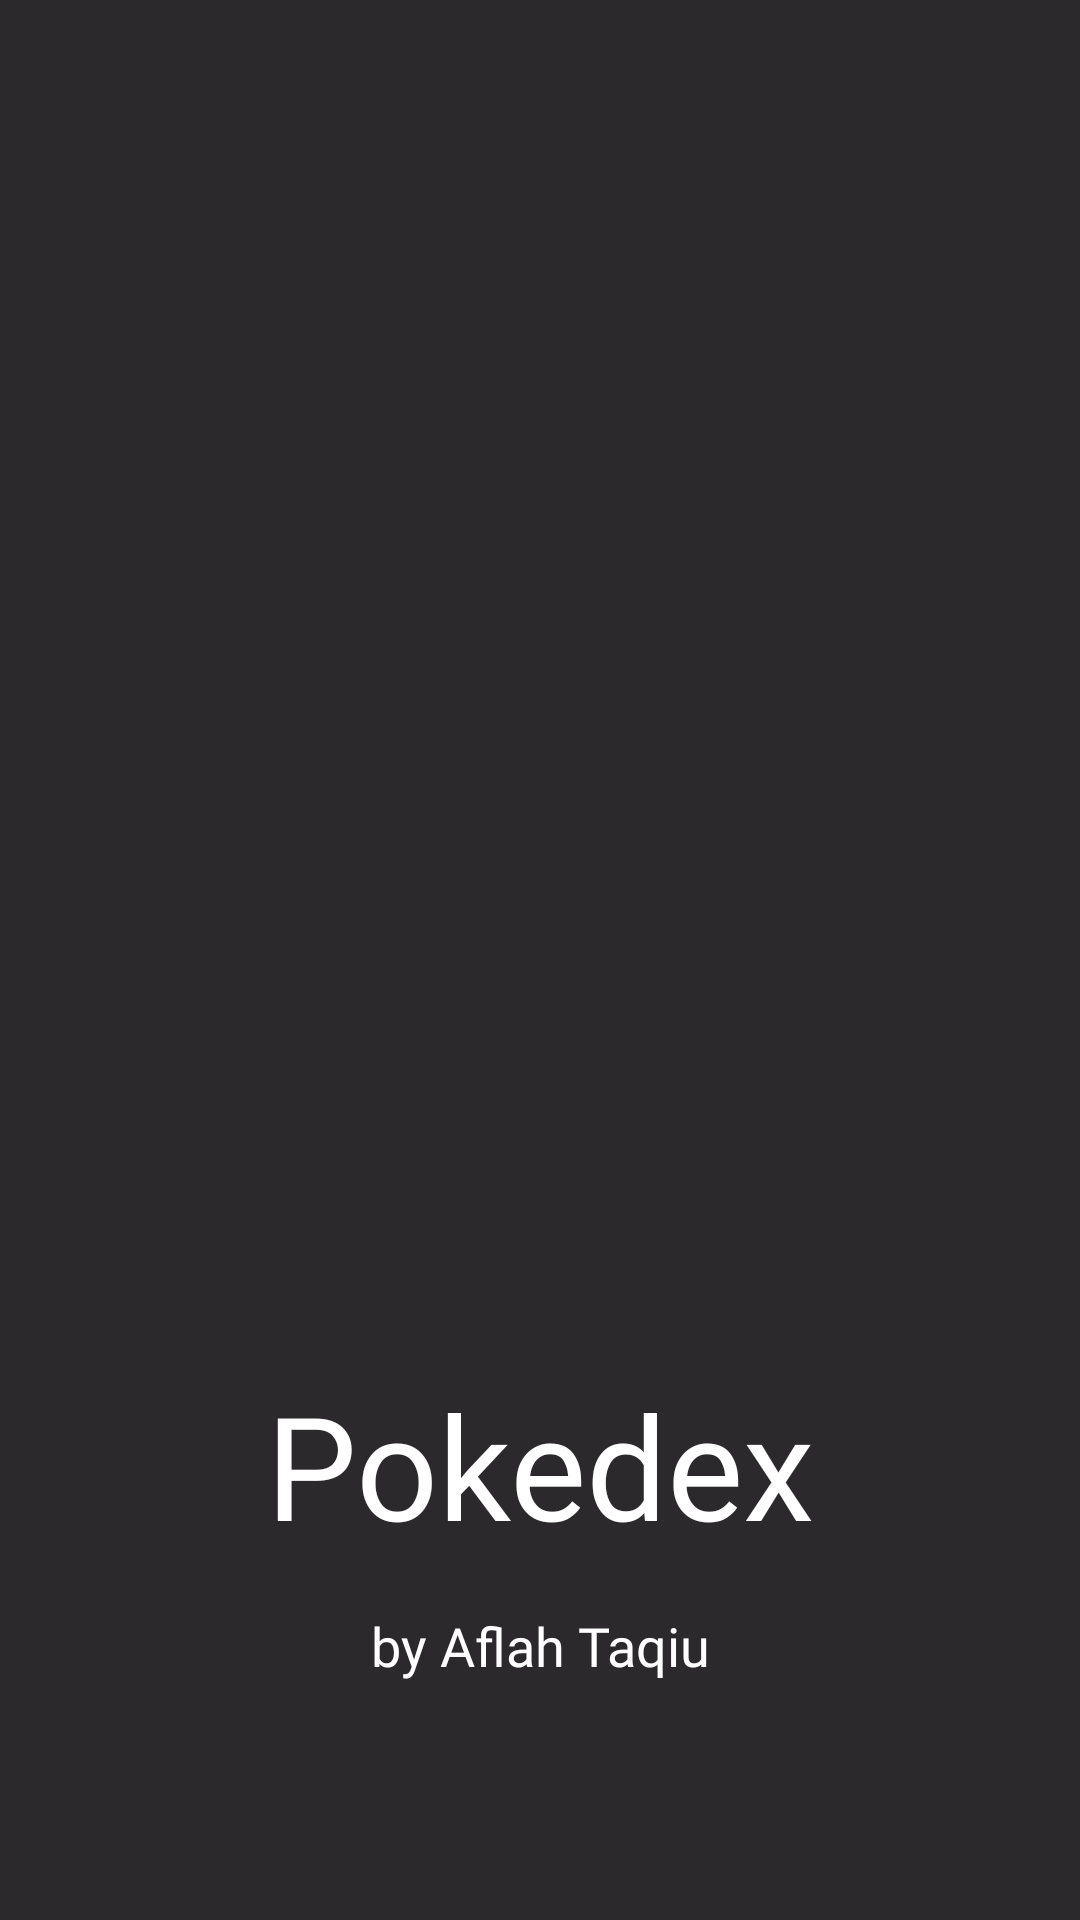

Produce the Android XML layout that renders to this screen, including the resource entries it uses.
<!-- AndroidManifest.xml: application theme Theme.Pokedex.NoActionBar -->
<!-- res/layout/activity_splash.xml -->
<?xml version="1.0" encoding="utf-8"?>
<androidx.constraintlayout.widget.ConstraintLayout xmlns:android="http://schemas.android.com/apk/res/android"
    xmlns:app="http://schemas.android.com/apk/res-auto"
    xmlns:tools="http://schemas.android.com/tools"
    android:layout_width="match_parent"
    android:layout_height="match_parent"
    android:background="@color/background_pokedex"
    tools:context=".ui.SplashActivity">

    <ImageView
        android:id="@+id/pokebalImageView"
        android:layout_width="match_parent"
        android:layout_height="@dimen/dimen_200dp"
        android:layout_marginHorizontal="@dimen/dimen_100dp"
        android:src="@drawable/ic_pokeball"
        app:layout_constraintBottom_toBottomOf="parent"
        app:layout_constraintEnd_toEndOf="parent"
        app:layout_constraintStart_toStartOf="parent"
        app:layout_constraintTop_toTopOf="parent" />

    <TextView
        android:id="@+id/splashTitle"
        style="@style/Heading1"
        android:layout_width="wrap_content"
        android:layout_height="wrap_content"
        android:layout_marginTop="@dimen/dimen_36dp"
        android:text="@string/app_name"
        android:textColor="@color/white"
        app:layout_constraintEnd_toEndOf="parent"
        app:layout_constraintStart_toStartOf="parent"
        app:layout_constraintTop_toBottomOf="@id/pokebalImageView" />

    <TextView
        style="@style/Heading5"
        android:layout_width="wrap_content"
        android:layout_height="wrap_content"
        android:layout_marginTop="@dimen/dimen_16dp"
        android:text="@string/msg_credit_created"
        android:textColor="@color/white"
        app:layout_constraintEnd_toEndOf="parent"
        app:layout_constraintStart_toStartOf="parent"
        app:layout_constraintTop_toBottomOf="@id/splashTitle" />
</androidx.constraintlayout.widget.ConstraintLayout>
<!-- resources referenced by this layout -->
<resources>
  <color name="background_pokedex">#2B292B</color>
  <color name="white">#FFFFFFFF</color>
  <dimen name="dimen_100dp">100dp</dimen>
  <dimen name="dimen_16dp">16dp</dimen>
  <dimen name="dimen_200dp">200dp</dimen>
  <dimen name="dimen_36dp">36dp</dimen>
  <string name="app_name">Pokedex</string>
  <string name="msg_credit_created">by Aflah Taqiu</string>
  <style name="Heading1" parent="TextAppearance.AppCompat">
          <item name="fontFamily">@font/lato_black</item>
          <item name="android:fontFamily">@font/lato_black</item>
          <item name="android:textSize">@dimen/text_dimen_48</item>
          <item name="lineHeight">@dimen/text_line_height_60</item>
          <item name="fontWeight">@integer/text_weight_900</item>
      </style>
  <style name="Heading5" parent="TextAppearance.AppCompat">
          <item name="fontFamily">@font/lato_black</item>
          <item name="android:fontFamily">@font/lato_black</item>
          <item name="android:textSize">@dimen/text_dimen_18</item>
          <item name="lineHeight">@dimen/text_line_height_26</item>
          <item name="fontWeight">@integer/text_weight_900</item>
      </style>
  <style name="Theme.Pokedex.NoActionBar" parent="Theme.Pokedex">
          <item name="windowActionBar">false</item>
          <item name="windowNoTitle">true</item>
      </style>
  <dimen name="text_dimen_48">48sp</dimen>
  <dimen name="text_line_height_60">60sp</dimen>
  <dimen name="text_dimen_18">18sp</dimen>
  <dimen name="text_line_height_26">26sp</dimen>
  <style name="Theme.Pokedex" parent="Theme.MaterialComponents.DayNight.DarkActionBar">
          
          <item name="colorPrimary">@color/purple_500</item>
          <item name="colorPrimaryVariant">@color/purple_700</item>
          <item name="colorOnPrimary">@color/white</item>
          
          <item name="colorSecondary">@color/teal_200</item>
          <item name="colorSecondaryVariant">@color/teal_700</item>
          <item name="colorOnSecondary">@color/black</item>
          
          <item name="android:statusBarColor" tools:targetApi="l">?attr/colorPrimaryVariant</item>
          
      </style>
  <color name="purple_500">#FF6200EE</color>
  <color name="purple_700">#FF3700B3</color>
  <color name="teal_200">#FF03DAC5</color>
  <color name="teal_700">#FF018786</color>
  <color name="black">#FF000000</color>
</resources>
